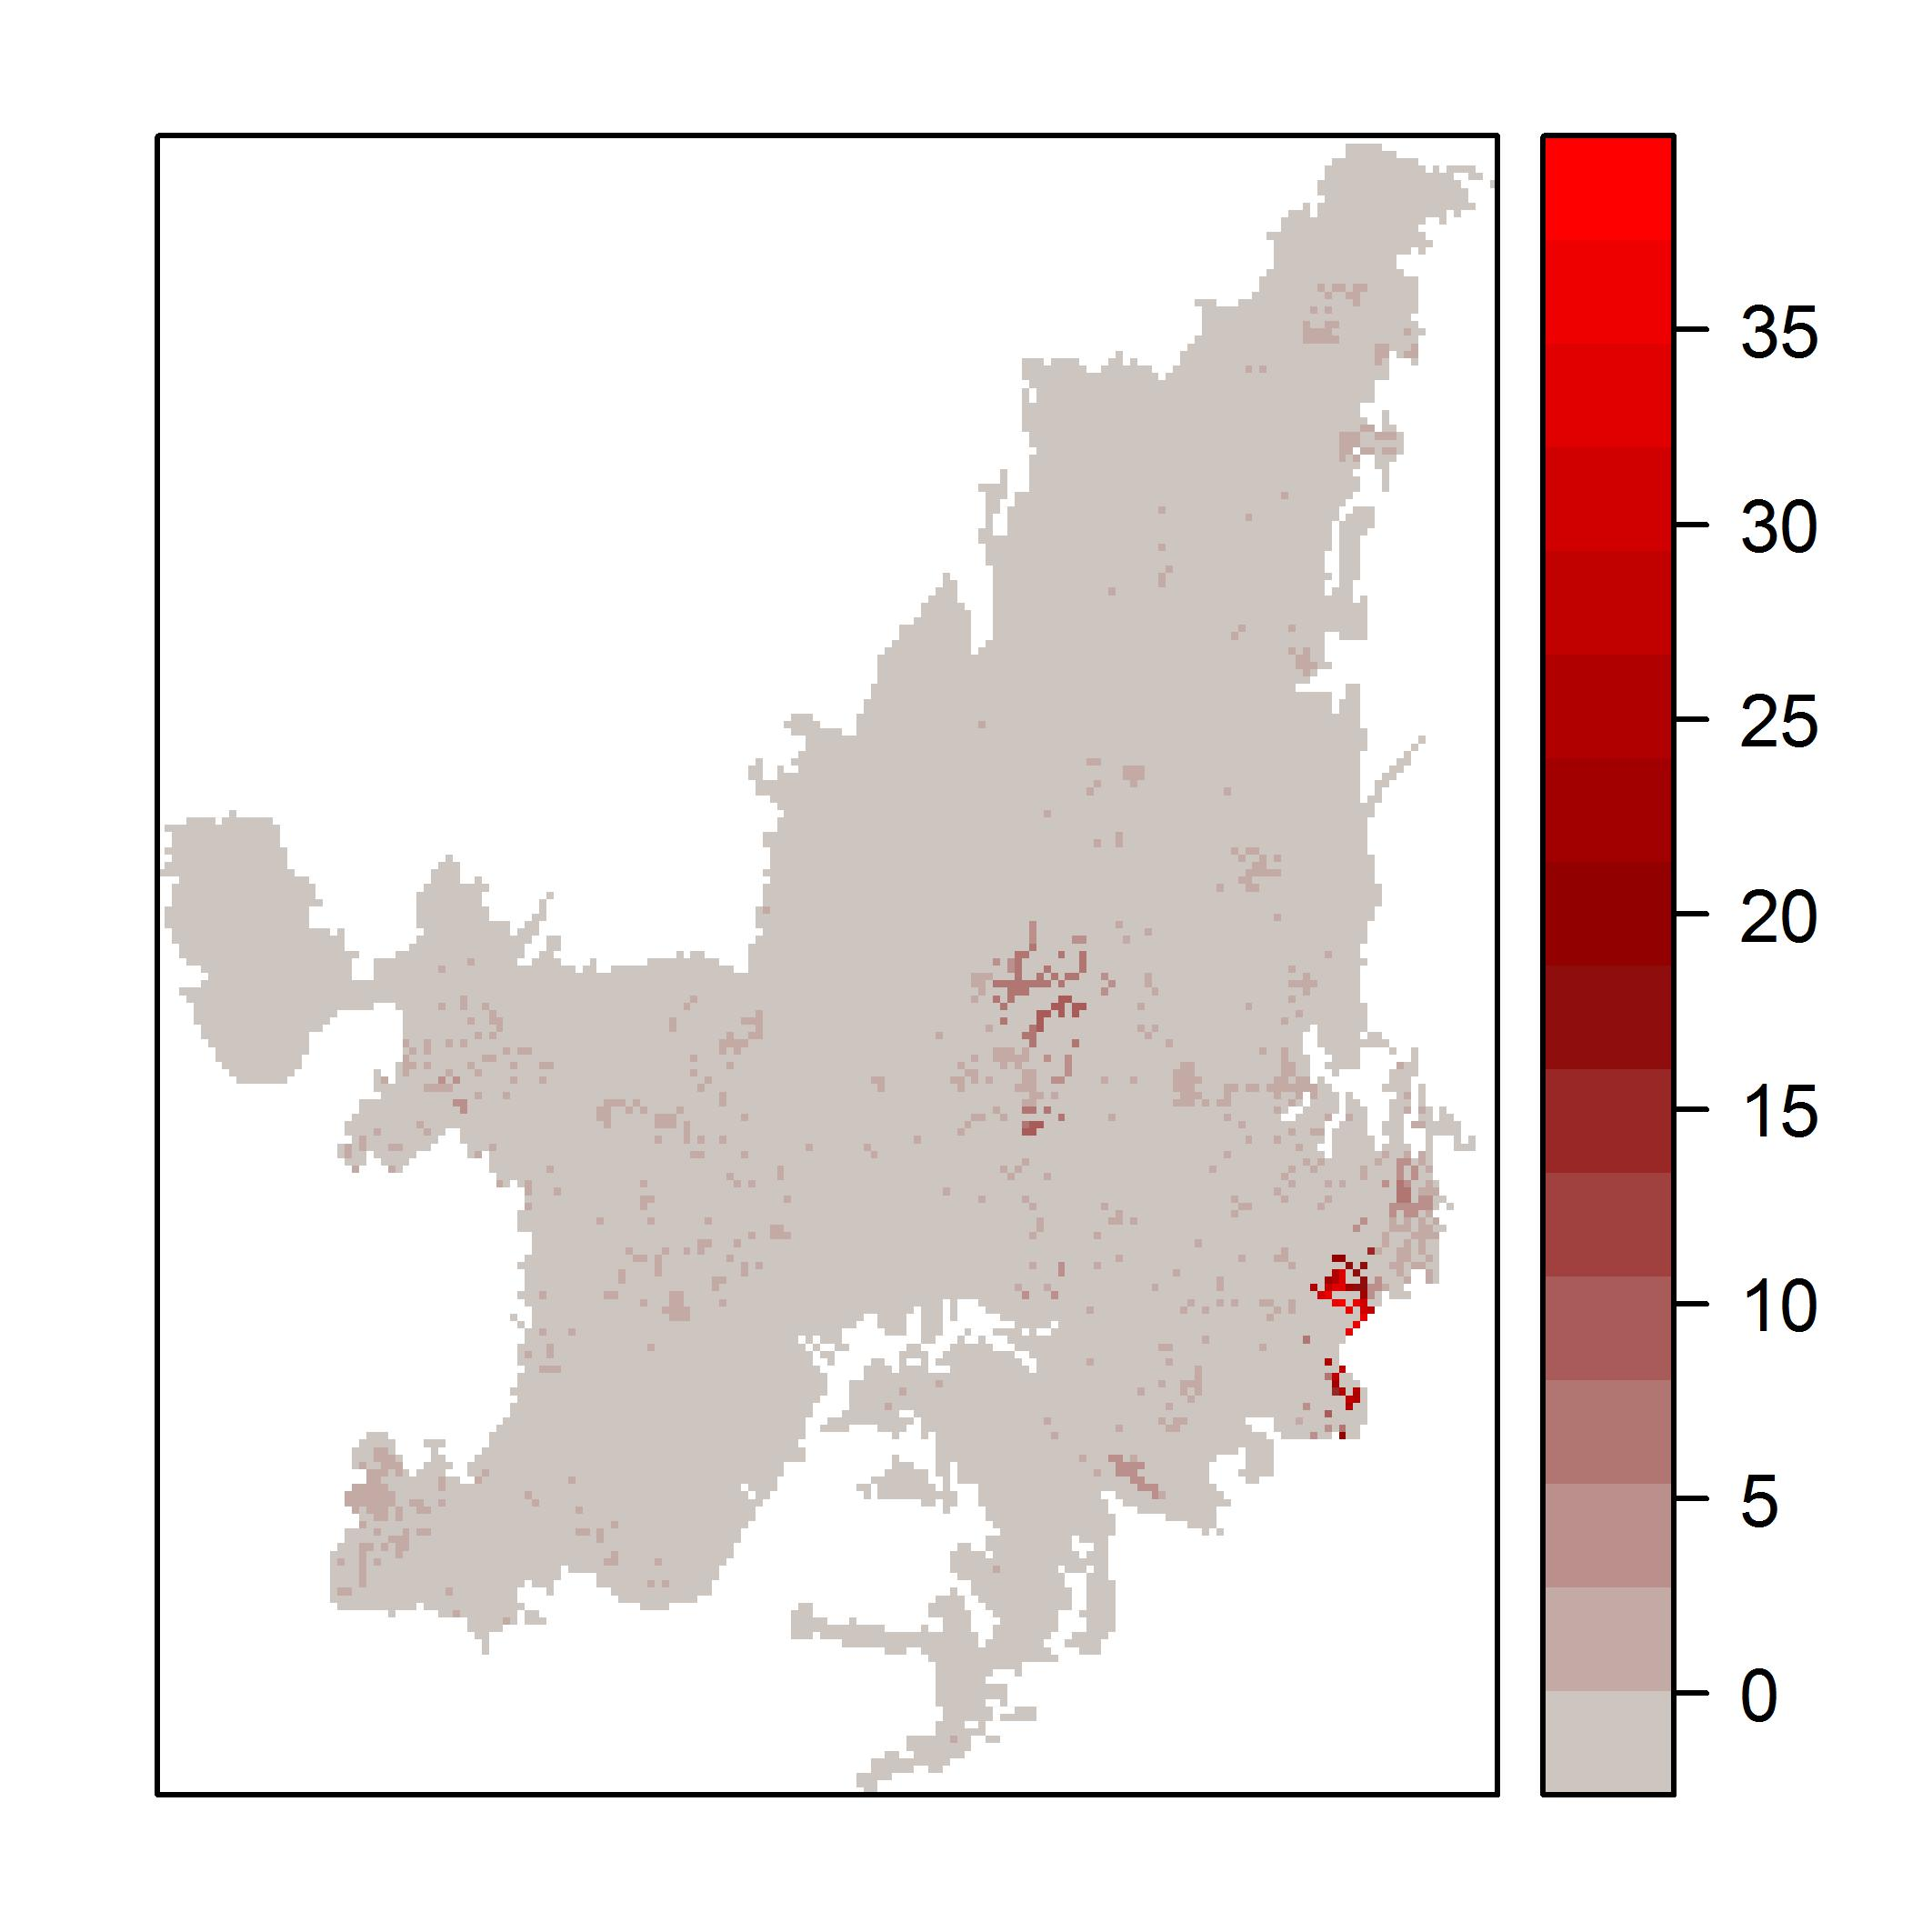

Here is the R script that generated this plot:
#rm(list=ls())
require(raster)
require(snowfall)
source('./cerrado_fun.R')

ext.data = read.csv('./Flora_soaresfilhox.csv')[,2:6]

# Getting the list of names of all sp.dist files to be included
flora.dir = './Sp_maps/Flora_Cerrado/'

flora.files = dir(flora.dir)

# Keeping only .asc filenames
flora.files = flora.files[grepl('.asc',flora.files)]

# Rasterizing the background shapefile Using first file of sp.dist. as template
bgd = rasterize(shapefile('./biome/Cerrado.shp'),
                raster(paste0(flora.dir,flora.files[1])))

# preparing bgd to be used as addition mask (add to a raster to apply the mask)
bgd = bgd/bgd
bgd[bgd>0]=0

# Land-use rasters
OA.now = rcompose('./LU/uso_da_terra_culturas2safra.tif',bgd)
OA.bau = rcompose('./LU/Brasil2050.tif',bgd)

# native vegetation mask (according to classes in original land-use rasters)
OA.nat.now = (OA.now %in% c(5,6,7,8)) + bgd
OA.nat.bau = (OA.bau %in% c(5,6,7,8)) + bgd

writeRaster(OA.nat.now,filename='Otimizagro_natveg_2010.tif',overwrite=T)
writeRaster(OA.nat.bau,filename='Otimizagro_natveg_2050.tif',overwrite=T)

jpeg("./Otimizagro_natveg.jpg", res=600, width=15, height=9, unit='cm', pointsize=8)
spplot(stack(OA.nat.now,OA.nat.bau,OA.nat.now-OA.nat.bau), names.attr=c(2010,2050,'Deforestation'),
       col.regions=rainbow(18,start=0.1, end=0.3))
dev.off()

hab.run = hab.calc(flora.files, OA.nat.now, OA.nat.bau, binary.px=T,
                   sp.dir=flora.dir, string.rem='.asc', CSV.name='Flora_Otimizagro',
                   area.only=F, print.CSV=T, sf.on=T, cores=7)

pot.maps = unlist(hab.run[[2]][1:length(ext.data[,5])])
hab.maps = unlist(hab.run[[2]][(length(ext.data[,5])+1):(2*length(ext.data[,5]))])
bau.maps = unlist(hab.run[[2]][(2*length(ext.data[,5])+1):(3*length(ext.data[,5]))])

ext.pot.maps = pot.maps
ext.hab.maps = hab.maps
ext.bau.maps = bau.maps

for (i in 1:length(ext.data[,5])) {ext.pot.maps[[i]] = ext.data[i,5] * pot.maps[[i]]}
for (i in 1:length(ext.data[,5])) {ext.hab.maps[[i]] = ext.data[i,5] * hab.maps[[i]]}
for (i in 1:length(ext.data[,5])) {ext.bau.maps[[i]] = ext.data[i,5] * bau.maps[[i]]}

rich.pot = Reduce('+',pot.maps)
rich.hab = Reduce('+',hab.maps)
rich.bau = Reduce('+',bau.maps)

writeRaster(rich.pot, filename='richness.pot.tif',overwrite=T)
writeRaster(rich.hab, filename='richness.hab.tif',overwrite=T)
writeRaster(rich.bau, filename='richness.bau.tif',overwrite=T)


final.pot.map = Reduce('+',ext.pot.maps)
final.hab.map = Reduce('+',ext.hab.maps)
final.bau.map = Reduce('+',ext.bau.maps)

writeRaster(final.pot.map, filename='final.pot.map.tif',overwrite=T)
writeRaster(final.hab.map, filename='final.hab.map.tif',overwrite=T)
writeRaster(final.bau.map, filename='final.bau.map.tif',overwrite=T)

jpeg("./extinction_map_pot.jpg", res=600, width=9, height=9, unit='cm', pointsize=8)
spplot(final.pot.map, names.attr='Aggregated extinction probabilities 2050',
       col.regions=colorRampPalette(colors=c('ivory2','red4','red'),interpolate='spline'))
dev.off()

jpeg("./extinction_map_hab.jpg", res=600, width=9, height=9, unit='cm', pointsize=8)
spplot(final.hab.map, names.attr='Aggregated extinction probabilities 2050',
       col.regions=colorRampPalette(colors=c('ivory2','red4','red'),interpolate='spline'))
dev.off()

jpeg("./extinction_map_bau.jpg", res=600, width=9, height=9, unit='cm', pointsize=8)
spplot(final.bau.map, names.attr='Aggregated extinction probabilities 2050',
       col.regions=colorRampPalette(colors=c('ivory2','red4','red'),interpolate='spline'))
dev.off()

jpeg("./extinction_map_comb.jpg", res=600, width=15, height=9, unit='cm', pointsize=8)
spplot(stack(final.pot.map,final.hab.map,final.bau.map), names.attr=c('Potential','2010','2050'),
       col.regions=colorRampPalette(colors=c('ivory2','red4','red'),interpolate='spline'))
dev.off()

jpeg("./richness_map_comb.jpg", res=600, width=15, height=9, unit='cm', pointsize=8)
spplot(stack(rich.pot,rich.hab,rich.bau), names.attr=c('Potential','2010','2050'),
       col.regions=colorRampPalette(colors=c('ivory2','green4','green'),interpolate='spline'))
dev.off()
